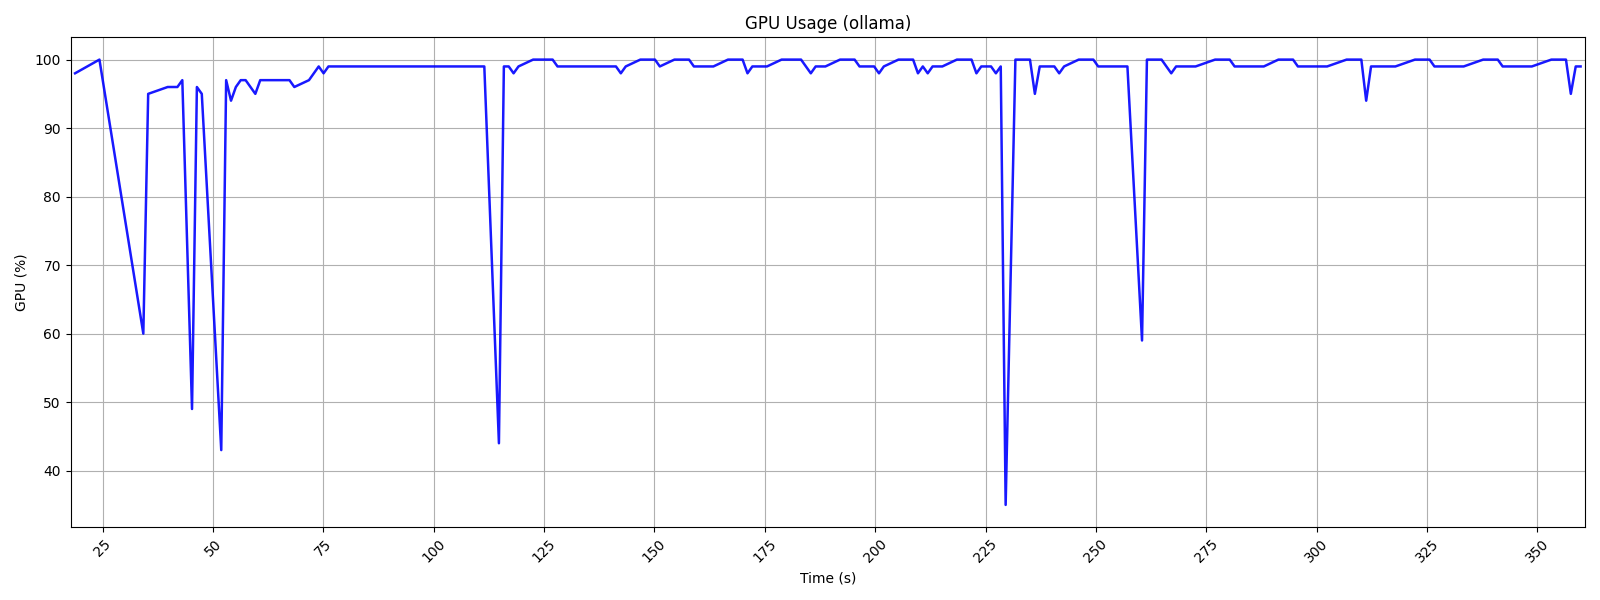

Values plotted in this chart, from the file beside it:
# Ollama Monitoring Session
# Start Time:, 2026-01-19 00:48:33
# Duration:, 359.8 seconds
# Interval:, 1.0 seconds
# GPU Available:, Yes
# Total GPU Memory:, 4096 MB
Time (s), CPU (%), GPU (%), System RAM (%), Ollama RAM (MB), Ollama GPU VRAM (MB), Ollama GPU VRAM (%), CPU Power (W), GPU Power (W), Total Power (W)
0.0, 7.8, 0, 68.2, 470.7, 0, 0, 5.07, 5.39, 10.46
1.11, 11.4, 0, 68.2, 470.7, 0, 0, 7.41, 5.4, 12.81
2.22, 2.4, 0, 68.1, 470.7, 0, 0, 1.56, 5.41, 6.96
3.32, 9.6, 0, 68.6, 470.7, 0, 0, 6.24, 5.44, 11.68
4.42, 7.1, 0, 68.6, 470.7, 0, 0, 4.61, 5.41, 10.02
5.53, 35.6, 0, 68.8, 470.7, 0, 0, 23.14, 5.38, 28.53
6.63, 14.3, 0, 69.2, 470.7, 0, 0, 9.3, 5.41, 14.71
7.74, 10.9, 0, 69.0, 470.7, 0, 0, 7.08, 5.42, 12.5
8.84, 32.7, 0, 68.9, 470.7, 0, 0, 21.26, 5.4, 26.65
9.95, 5.5, 0, 68.8, 470.7, 0, 0, 3.58, 5.39, 8.96
11.06, 9.2, 0, 68.8, 470.7, 0, 0, 5.98, 5.4, 11.38
12.16, 4.1, 0, 68.8, 470.7, 0, 0, 2.66, 5.4, 8.06
13.27, 3.1, 0, 68.8, 470.7, 0, 0, 2.02, 5.39, 7.4
14.37, 19.8, 0, 68.8, 469.6, 0, 0, 12.87, 7.48, 20.35
15.48, 20.4, 0, 69.1, 469.6, 0, 0, 13.26, 9.82, 23.08
16.58, 10.5, 0, 69.1, 469.6, 0, 0, 6.83, 9.12, 15.95
17.68, 10.3, 0, 69.1, 469.6, 0, 0, 6.7, 8.47, 15.17
18.78, 22.1, 98, 69.1, 469.6, 0, 0, 14.37, 6.67, 21.03
19.89, 10.7, 0, 68.9, 469.6, 0, 0, 6.96, 21.6, 28.55
20.99, 37.3, 0, 69.0, 469.6, 0, 0, 24.25, 15.56, 39.81
22.09, 17.2, 0, 68.7, 469.6, 0, 0, 11.18, 12.47, 23.66
23.2, 3.0, 0, 68.8, 469.6, 0, 0, 1.95, 9.93, 11.88
24.3, 64.7, 100, 68.8, 469.6, 0, 0, 42.05, 7.32, 49.37
25.4, 22.0, 0, 68.8, 469.6, 0, 0, 14.3, 19.69, 33.99
26.51, 10.7, 0, 69.0, 469.6, 0, 0, 6.96, 14.9, 21.85
27.61, 5.8, 0, 69.6, 469.6, 0, 0, 3.77, 12.51, 16.28
28.71, 1.4, 0, 69.6, 469.6, 0, 0, 0.91, 6.56, 7.47
29.82, 1.5, 0, 69.5, 469.6, 0, 0, 0.97, 9.77, 10.75
30.92, 17.6, 0, 69.4, 469.6, 0, 0, 11.44, 11.36, 22.8
32.03, 2.5, 0, 69.4, 469.6, 0, 0, 1.62, 9.8, 11.43
33.13, 9.9, 0, 69.5, 469.6, 0, 0, 6.44, 8.82, 15.25
34.24, 8.9, 60, 68.8, 469.6, 0, 0, 5.79, 6.47, 12.26
35.34, 9.2, 95, 68.8, 469.6, 0, 0, 5.98, 28.14, 34.12
36.45, 9.0, 0, 68.9, 469.6, 0, 0, 5.85, 24.87, 30.72
37.55, 6.7, 0, 68.8, 469.6, 0, 0, 4.36, 15.59, 19.94
38.65, 4.0, 0, 68.8, 469.6, 0, 0, 2.6, 12.6, 15.2
39.76, 25.3, 96, 68.9, 469.6, 0, 0, 16.45, 15.49, 31.94
40.86, 4.2, 96, 68.9, 469.6, 0, 0, 2.73, 30.01, 32.74
41.96, 8.5, 96, 68.8, 469.6, 0, 0, 5.53, 29.97, 35.49
43.07, 13.5, 97, 68.7, 469.6, 0, 0, 8.78, 29.87, 38.64
44.17, 11.0, 0, 68.8, 469.6, 0, 0, 7.15, 24.31, 31.46
45.27, 23.8, 49, 69.0, 470.2, 0, 0, 15.47, 16.84, 32.31
46.37, 12.9, 96, 68.9, 470.2, 0, 0, 8.38, 29.94, 38.33
47.48, 38.4, 95, 68.9, 470.2, 0, 0, 24.96, 30.0, 54.96
48.58, 46.4, 0, 68.8, 470.2, 0, 0, 30.16, 18.14, 48.3
49.69, 10.6, 0, 68.6, 470.2, 0, 0, 6.89, 15.04, 21.93
50.79, 5.1, 0, 68.6, 470.2, 0, 0, 3.31, 10.38, 13.69
51.89, 9.4, 43, 68.7, 470.3, 0, 0, 6.11, 7.53, 13.64
53.0, 18.4, 97, 68.7, 470.9, 0, 0, 11.96, 28.24, 40.2
54.1, 13.8, 94, 68.6, 470.9, 0, 0, 8.97, 29.84, 38.8
55.2, 17.5, 96, 68.6, 470.9, 0, 0, 11.38, 29.94, 41.32
56.3, 13.0, 97, 68.7, 470.9, 0, 0, 8.45, 29.97, 38.42
57.41, 18.2, 97, 68.7, 470.9, 0, 0, 11.83, 30.03, 41.86
58.51, 4.1, 0, 68.6, 470.9, 0, 0, 2.66, 25.19, 27.86
... 280 more rows
